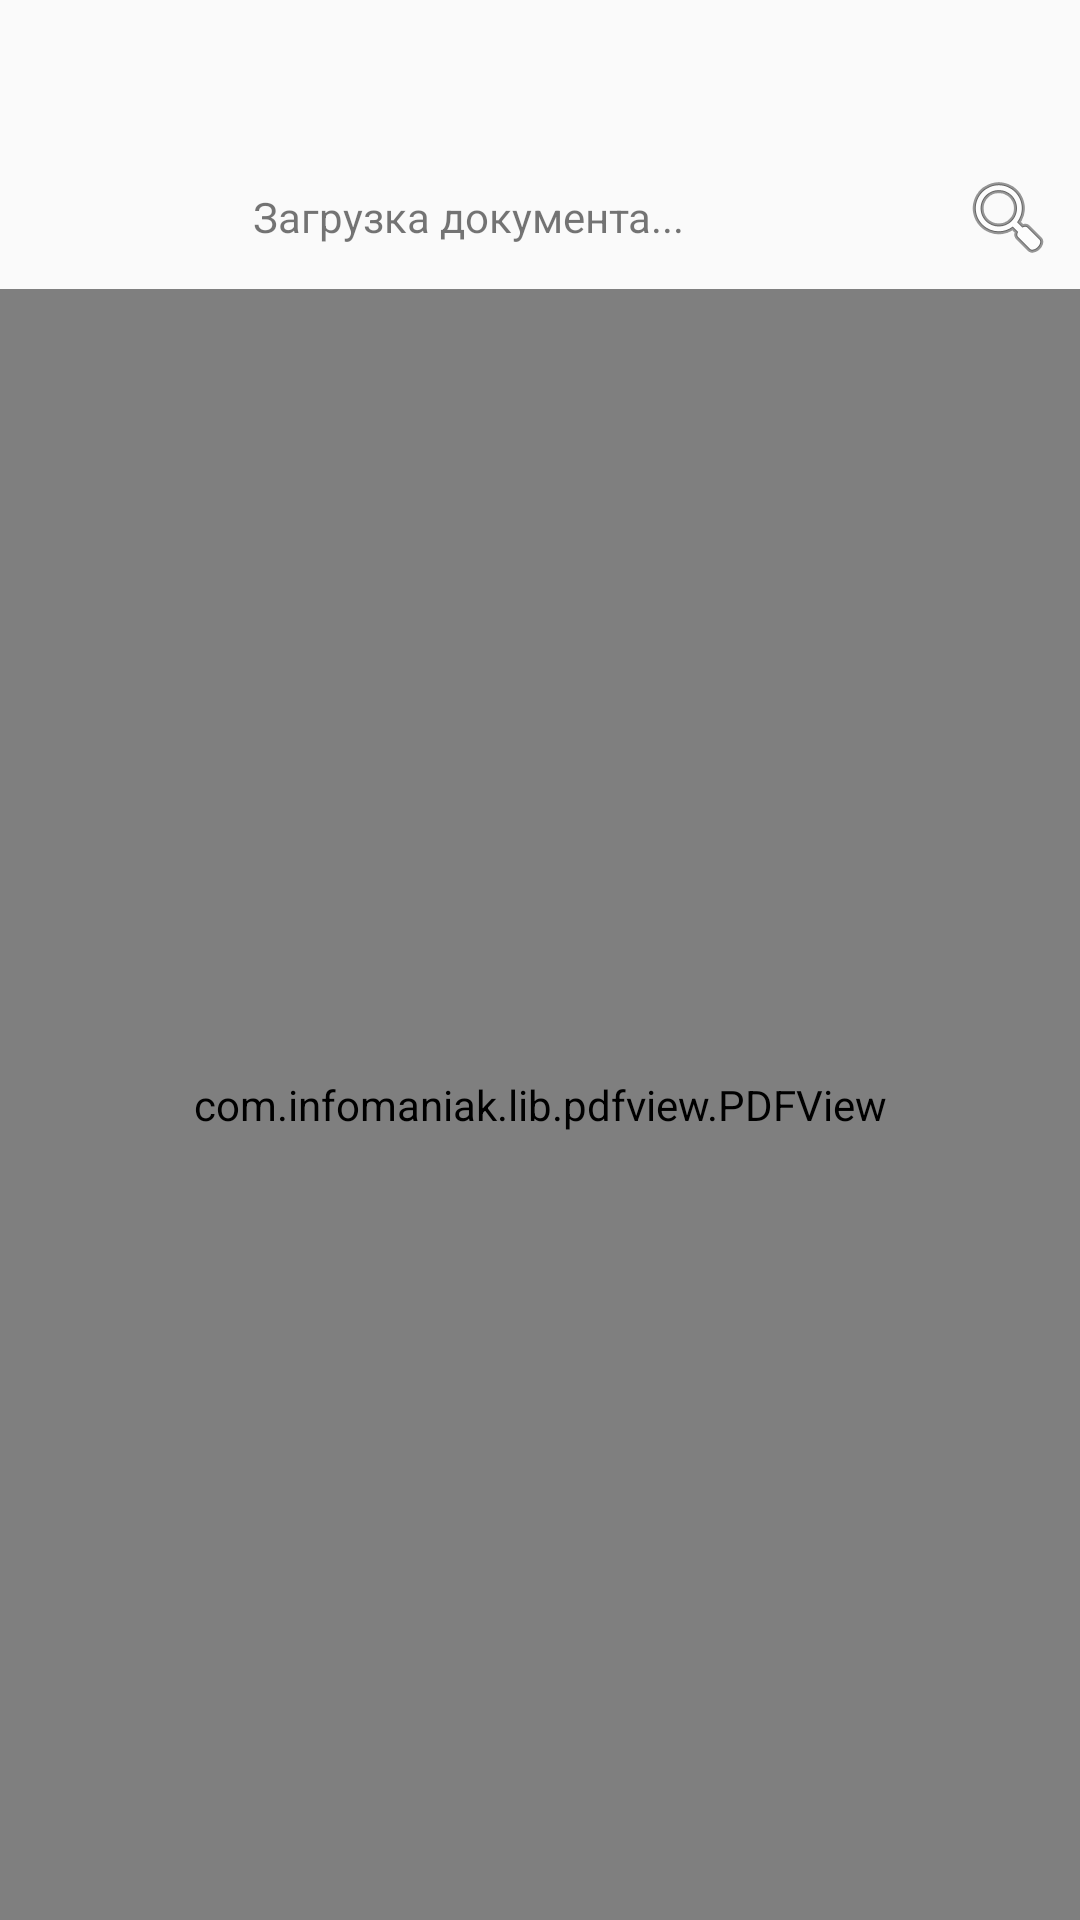

Write the Android layout XML for this screen, with the resource values it uses.
<!-- AndroidManifest.xml: application theme AppTheme -->
<!-- res/layout/activity_pdf_viewer.xml -->
<?xml version="1.0" encoding="utf-8"?>
<LinearLayout
    xmlns:android="http://schemas.android.com/apk/res/android"
    android:layout_width="match_parent"
    android:layout_height="match_parent"
    android:orientation="vertical">

    <TextView
        android:id="@+id/textPdfTitle"
        android:layout_width="match_parent"
        android:layout_height="wrap_content"
        android:textSize="18sp"
        android:textStyle="bold"
        android:gravity="center"
        android:padding="12dp" />

<LinearLayout
    android:layout_width="match_parent"
    android:layout_height="wrap_content"
    android:orientation="horizontal"
    android:gravity="center_vertical">

    <TextView
        android:id="@+id/textPdfPage"
        android:layout_width="0dp"
        android:layout_height="48dp"
        android:layout_weight="1"
        android:text="Загрузка документа..."
        android:textSize="14sp"
        android:gravity="center" />

    <ImageButton
        android:id="@+id/buttonPdfSearch"
        android:layout_width="48dp"
        android:layout_height="48dp"
        android:src="@android:drawable/ic_menu_search"
        android:background="?attr/selectableItemBackgroundBorderless"
        android:contentDescription="Поиск по документу"
        android:padding="12dp" />

</LinearLayout>

<LinearLayout
    android:id="@+id/searchNavigationBar"
    android:layout_width="match_parent"
    android:layout_height="48dp"
    android:orientation="horizontal"
    android:gravity="center_vertical"
    android:visibility="gone">

    <ImageButton
        android:id="@+id/buttonSearchPrevious"
        android:layout_width="48dp"
        android:layout_height="48dp"
        android:src="@android:drawable/ic_media_previous"
        android:background="?attr/selectableItemBackgroundBorderless"
        android:contentDescription="Предыдущий результат"
        android:padding="12dp" />

    <TextView
        android:id="@+id/textSearchPosition"
        android:layout_width="0dp"
        android:layout_height="48dp"
        android:layout_weight="1"
        android:gravity="center"
        android:text="1 из 1"
        android:textSize="15sp"
        android:textStyle="bold"
		android:maxLines="1"
android:ellipsize="end" />

    <ImageButton
        android:id="@+id/buttonSearchNext"
        android:layout_width="48dp"
        android:layout_height="48dp"
        android:src="@android:drawable/ic_media_next"
        android:background="?attr/selectableItemBackgroundBorderless"
        android:contentDescription="Следующий результат"
        android:padding="12dp" />

    <ImageButton
        android:id="@+id/buttonSearchClose"
        android:layout_width="48dp"
        android:layout_height="48dp"
        android:src="@android:drawable/ic_menu_close_clear_cancel"
        android:background="?attr/selectableItemBackgroundBorderless"
        android:contentDescription="Закрыть поиск"
        android:padding="12dp" />

</LinearLayout>

    <com.infomaniak.lib.pdfview.PDFView
        android:id="@+id/pdfView"
        android:layout_width="match_parent"
        android:layout_height="0dp"
        android:layout_weight="1" />

</LinearLayout>
<!-- resources referenced by this layout -->
<resources>
  <style name="AppTheme" parent="Theme.AppCompat.Light.DarkActionBar">
          
          <item name="colorPrimary">@color/colorPrimary</item>
          <item name="colorPrimaryDark">@color/colorPrimaryDark</item>
          <item name="colorAccent">@color/colorAccent</item>
      </style>
  <!-- not gathered from this repository: default colours our renderer supplied (Android Studio template values) -->
  <color name="colorPrimary">#FF6200EE</color>
  <color name="colorPrimaryDark">#FF3700B3</color>
  <color name="colorAccent">#FF03DAC5</color>
</resources>
